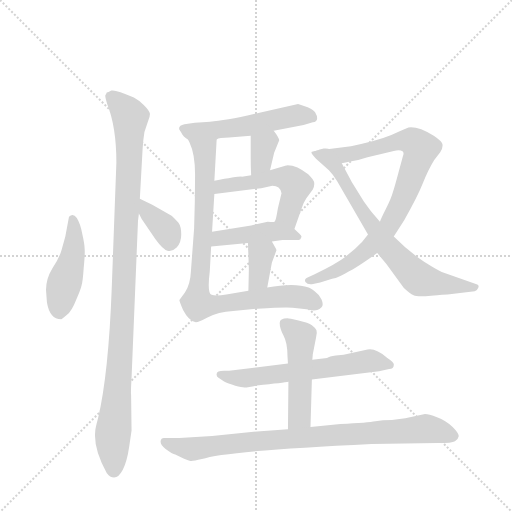
t = 0.00 s
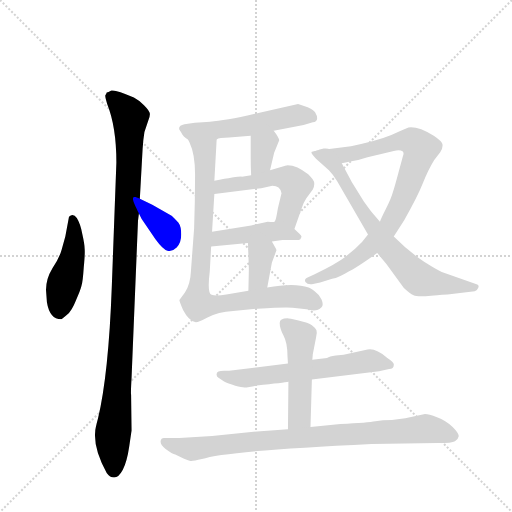
t = 2.11 s
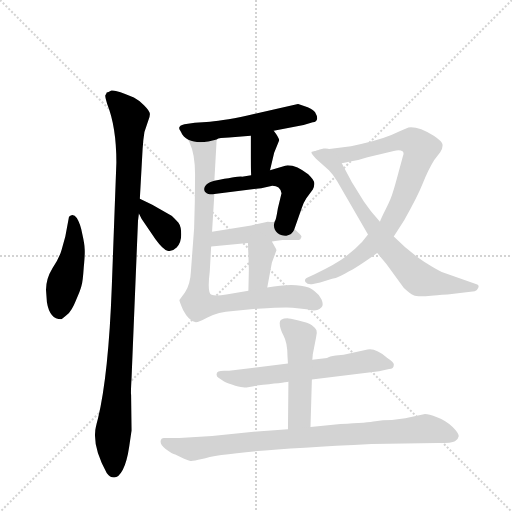
t = 4.23 s
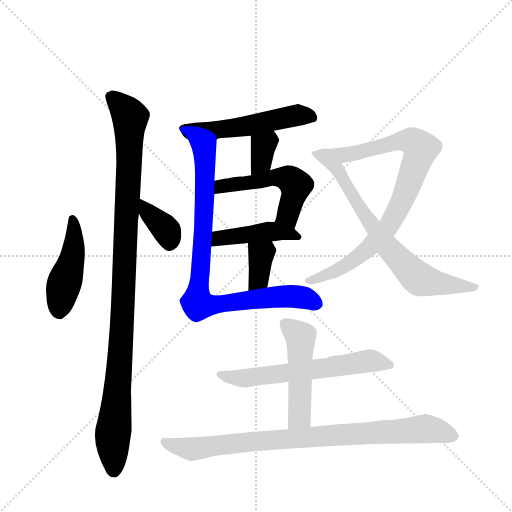
t = 6.34 s
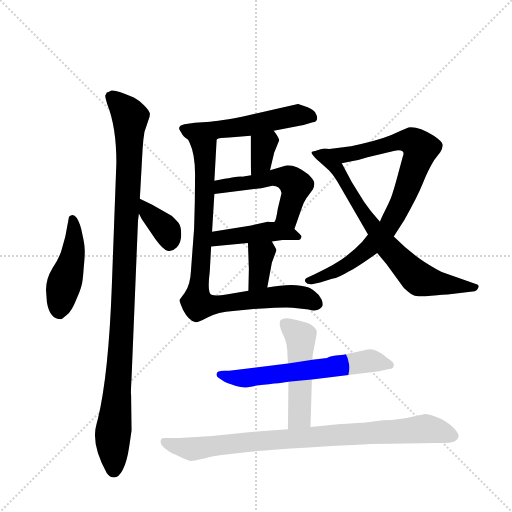
t = 8.45 s
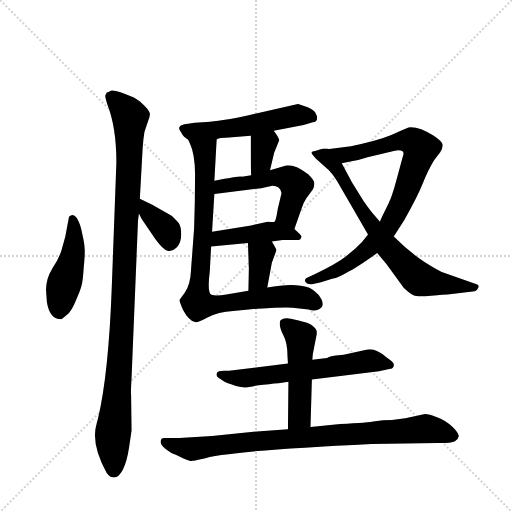
t = 10.57 s

The animated SVG that drew these frames (rendered in a browser with its animation timeline set to each time). Animation: 14 CSS @keyframes rules; one cycle of 10.57 s.

<svg version="1.1" viewBox="0 0 1024 1024" xmlns="http://www.w3.org/2000/svg">
  <g stroke="lightgray" stroke-dasharray="1,1" stroke-width="1" transform="scale(4, 4)">
    <line x1="0" y1="0" x2="256" y2="256"></line>
    <line x1="256" y1="0" x2="0" y2="256"></line>
    <line x1="128" y1="0" x2="128" y2="256"></line>
    <line x1="0" y1="128" x2="256" y2="128"></line>
  </g>
  <g transform="scale(0.92, -0.92) translate(60, -900)">
    <style type="text/css">
      
        @keyframes keyframes0 {
          from {
            stroke: blue;
            stroke-dashoffset: 461;
            stroke-width: 128;
          }
          60% {
            animation-timing-function: step-end;
            stroke: blue;
            stroke-dashoffset: 0;
            stroke-width: 128;
          }
          to {
            stroke: black;
            stroke-width: 1024;
          }
        }
        #make-me-a-hanzi-animation-0 {
          animation: keyframes0 0.6251627604166666s both;
          animation-delay: 0s;
          animation-timing-function: linear;
        }
      
        @keyframes keyframes1 {
          from {
            stroke: blue;
            stroke-dashoffset: 1089;
            stroke-width: 128;
          }
          78% {
            animation-timing-function: step-end;
            stroke: blue;
            stroke-dashoffset: 0;
            stroke-width: 128;
          }
          to {
            stroke: black;
            stroke-width: 1024;
          }
        }
        #make-me-a-hanzi-animation-1 {
          animation: keyframes1 1.13623046875s both;
          animation-delay: 0.6251627604166666s;
          animation-timing-function: linear;
        }
      
        @keyframes keyframes2 {
          from {
            stroke: blue;
            stroke-dashoffset: 367;
            stroke-width: 128;
          }
          54% {
            animation-timing-function: step-end;
            stroke: blue;
            stroke-dashoffset: 0;
            stroke-width: 128;
          }
          to {
            stroke: black;
            stroke-width: 1024;
          }
        }
        #make-me-a-hanzi-animation-2 {
          animation: keyframes2 0.5486653645833334s both;
          animation-delay: 1.7613932291666665s;
          animation-timing-function: linear;
        }
      
        @keyframes keyframes3 {
          from {
            stroke: blue;
            stroke-dashoffset: 538;
            stroke-width: 128;
          }
          64% {
            animation-timing-function: step-end;
            stroke: blue;
            stroke-dashoffset: 0;
            stroke-width: 128;
          }
          to {
            stroke: black;
            stroke-width: 1024;
          }
        }
        #make-me-a-hanzi-animation-3 {
          animation: keyframes3 0.6878255208333334s both;
          animation-delay: 2.31005859375s;
          animation-timing-function: linear;
        }
      
        @keyframes keyframes4 {
          from {
            stroke: blue;
            stroke-dashoffset: 347;
            stroke-width: 128;
          }
          53% {
            animation-timing-function: step-end;
            stroke: blue;
            stroke-dashoffset: 0;
            stroke-width: 128;
          }
          to {
            stroke: black;
            stroke-width: 1024;
          }
        }
        #make-me-a-hanzi-animation-4 {
          animation: keyframes4 0.5323893229166666s both;
          animation-delay: 2.9978841145833335s;
          animation-timing-function: linear;
        }
      
        @keyframes keyframes5 {
          from {
            stroke: blue;
            stroke-dashoffset: 531;
            stroke-width: 128;
          }
          63% {
            animation-timing-function: step-end;
            stroke: blue;
            stroke-dashoffset: 0;
            stroke-width: 128;
          }
          to {
            stroke: black;
            stroke-width: 1024;
          }
        }
        #make-me-a-hanzi-animation-5 {
          animation: keyframes5 0.68212890625s both;
          animation-delay: 3.5302734375s;
          animation-timing-function: linear;
        }
      
        @keyframes keyframes6 {
          from {
            stroke: blue;
            stroke-dashoffset: 446;
            stroke-width: 128;
          }
          59% {
            animation-timing-function: step-end;
            stroke: blue;
            stroke-dashoffset: 0;
            stroke-width: 128;
          }
          to {
            stroke: black;
            stroke-width: 1024;
          }
        }
        #make-me-a-hanzi-animation-6 {
          animation: keyframes6 0.6129557291666666s both;
          animation-delay: 4.21240234375s;
          animation-timing-function: linear;
        }
      
        @keyframes keyframes7 {
          from {
            stroke: blue;
            stroke-dashoffset: 363;
            stroke-width: 128;
          }
          54% {
            animation-timing-function: step-end;
            stroke: blue;
            stroke-dashoffset: 0;
            stroke-width: 128;
          }
          to {
            stroke: black;
            stroke-width: 1024;
          }
        }
        #make-me-a-hanzi-animation-7 {
          animation: keyframes7 0.54541015625s both;
          animation-delay: 4.825358072916667s;
          animation-timing-function: linear;
        }
      
        @keyframes keyframes8 {
          from {
            stroke: blue;
            stroke-dashoffset: 901;
            stroke-width: 128;
          }
          75% {
            animation-timing-function: step-end;
            stroke: blue;
            stroke-dashoffset: 0;
            stroke-width: 128;
          }
          to {
            stroke: black;
            stroke-width: 1024;
          }
        }
        #make-me-a-hanzi-animation-8 {
          animation: keyframes8 0.9832356770833334s both;
          animation-delay: 5.370768229166667s;
          animation-timing-function: linear;
        }
      
        @keyframes keyframes9 {
          from {
            stroke: blue;
            stroke-dashoffset: 879;
            stroke-width: 128;
          }
          74% {
            animation-timing-function: step-end;
            stroke: blue;
            stroke-dashoffset: 0;
            stroke-width: 128;
          }
          to {
            stroke: black;
            stroke-width: 1024;
          }
        }
        #make-me-a-hanzi-animation-9 {
          animation: keyframes9 0.96533203125s both;
          animation-delay: 6.35400390625s;
          animation-timing-function: linear;
        }
      
        @keyframes keyframes10 {
          from {
            stroke: blue;
            stroke-dashoffset: 738;
            stroke-width: 128;
          }
          71% {
            animation-timing-function: step-end;
            stroke: blue;
            stroke-dashoffset: 0;
            stroke-width: 128;
          }
          to {
            stroke: black;
            stroke-width: 1024;
          }
        }
        #make-me-a-hanzi-animation-10 {
          animation: keyframes10 0.8505859375s both;
          animation-delay: 7.3193359375s;
          animation-timing-function: linear;
        }
      
        @keyframes keyframes11 {
          from {
            stroke: blue;
            stroke-dashoffset: 630;
            stroke-width: 128;
          }
          67% {
            animation-timing-function: step-end;
            stroke: blue;
            stroke-dashoffset: 0;
            stroke-width: 128;
          }
          to {
            stroke: black;
            stroke-width: 1024;
          }
        }
        #make-me-a-hanzi-animation-11 {
          animation: keyframes11 0.7626953125s both;
          animation-delay: 8.169921875s;
          animation-timing-function: linear;
        }
      
        @keyframes keyframes12 {
          from {
            stroke: blue;
            stroke-dashoffset: 501;
            stroke-width: 128;
          }
          62% {
            animation-timing-function: step-end;
            stroke: blue;
            stroke-dashoffset: 0;
            stroke-width: 128;
          }
          to {
            stroke: black;
            stroke-width: 1024;
          }
        }
        #make-me-a-hanzi-animation-12 {
          animation: keyframes12 0.65771484375s both;
          animation-delay: 8.9326171875s;
          animation-timing-function: linear;
        }
      
        @keyframes keyframes13 {
          from {
            stroke: blue;
            stroke-dashoffset: 890;
            stroke-width: 128;
          }
          74% {
            animation-timing-function: step-end;
            stroke: blue;
            stroke-dashoffset: 0;
            stroke-width: 128;
          }
          to {
            stroke: black;
            stroke-width: 1024;
          }
        }
        #make-me-a-hanzi-animation-13 {
          animation: keyframes13 0.9742838541666666s both;
          animation-delay: 9.59033203125s;
          animation-timing-function: linear;
        }
      
    </style>
    
      <path d="M 73 206 Q 75 206 85 215 Q 96 224 105 247 Q 115 269 117 278 Q 120 287 122 318 Q 125 349 124 359 Q 124 369 119 391 Q 115 413 107 426 Q 99 438 90 429 L 82 386 L 74 357 Q 69 339 54 317 Q 40 294 40 270 L 42 243 Q 48 206 73 206 Z" fill="lightgray"></path>
    
      <path d="M 221 -70 L 226 -36 L 225 42 Q 224 44 226 78 L 240 420 L 242 436 L 244 468 L 250 576 Q 251 595 254 613 L 262 637 Q 266 646 266 652 Q 266 658 253 671 Q 241 683 231 688 Q 190 706 182 703 Q 175 699 172 699 Q 171 696 169 693 Q 168 690 173 674 Q 193 624 193 547 L 183 276 Q 176 86 153 -10 Q 147 -32 147 -38 Q 143 -76 172 -128 Q 179 -138 188 -138 Q 198 -138 207 -121 Q 216 -104 221 -70 Z" fill="lightgray"></path>
    
      <path d="M 242 436 L 248 424 L 278 380 Q 294 358 304 355 Q 314 352 324 362 Q 334 372 334 390 Q 334 408 328 416 Q 317 428 313 431 L 271 455 L 244 468 C 220 479 229 463 242 436 Z" fill="lightgray"></path>
    
      <path d="M 535 616 L 600 628 L 620 634 Q 636 637 625 656 Q 621 662 609 667 L 588 674 L 478 649 Q 417 636 389 635 Q 362 634 341 630 Q 323 626 333 614 C 344 586 382 588 411 597 Q 416 601 438 601 L 485 605 L 535 616 Z" fill="lightgray"></path>
    
      <path d="M 527 530 L 536 568 L 547 595 Q 546 602 535 616 C 517 640 485 635 485 605 L 485 558 Q 485 535 486 519 C 488 489 520 501 527 530 Z" fill="lightgray"></path>
    
      <path d="M 562 540 L 527 530 L 486 519 L 466 516 Q 459 517 406 507 C 377 501 376 474 406 478 L 508 491 L 532 496 Q 549 496 552 480 L 544 447 Q 540 421 537 418 C 527 390 570 374 580 402 L 596 448 Q 600 460 606 469 L 620 488 Q 624 496 623 503 Q 623 508 610 521 Q 586 541 565 541 Q 564 540 562 540 Z" fill="lightgray"></path>
    
      <path d="M 531 375 L 554 378 L 584 378 Q 591 378 593 380 L 595 384 Q 597 386 591 392 L 580 402 C 560 420 560 420 537 418 Q 535 417 522 418 L 486 410 L 401 396 C 371 391 369 361 399 364 L 479 372 L 531 375 Z" fill="lightgray"></path>
    
      <path d="M 521 275 L 531 329 L 541 356 Q 541 358 531 375 C 516 401 478 402 479 372 L 481 316 L 480 268 C 479 238 516 246 521 275 Z" fill="lightgray"></path>
    
      <path d="M 333 614 L 346 602 L 352 590 Q 365 563 364 513 Q 364 462 362 404 L 355 310 Q 354 283 342 264 L 330 248 Q 330 245 338 226 Q 350 203 364 200 Q 369 198 391 210 Q 414 222 447 224 L 500 229 Q 564 233 576 231 L 611 227 Q 628 221 639 232 Q 644 237 639 249 Q 634 260 624 267 Q 615 274 611 275 Q 580 286 521 275 L 480 268 L 432 260 Q 410 256 400 259 Q 390 262 396 310 L 399 364 L 401 396 L 406 478 L 406 507 L 411 597 C 413 627 312 636 333 614 Z" fill="lightgray"></path>
    
      <path d="M 796 386 L 819 422 Q 847 471 859 501 Q 871 531 884 552 L 897 569 Q 903 578 902 586 Q 901 593 883 605 Q 849 626 828 623 L 810 615 Q 774 597 725 587 L 703 582 L 630 573 C 600 569 654 539 683 545 L 707 550 Q 721 552 739 558 L 796 572 Q 810 575 815 571 Q 819 568 816 561 L 806 524 Q 798 494 794 482 Q 791 470 779 446 Q 767 422 766 418 L 740 390 L 727 374 Q 711 357 691 342 Q 672 327 624 304 L 611 298 Q 600 294 604 287 Q 608 281 618 282 L 636 286 L 662 294 Q 677 297 698 310 Q 714 317 760 350 L 796 386 Z" fill="lightgray"></path>
    
      <path d="M 760 350 L 780 326 L 818 274 Q 831 262 839 258 Q 847 254 877 257 Q 907 260 913 260 L 972 267 Q 978 269 980 275 Q 982 281 976 282 L 905 307 Q 895 310 862 331 Q 830 352 796 386 L 766 418 L 752 434 Q 746 441 731 462 L 705 504 L 683 545 C 669 571 658 584 630 573 L 618 570 Q 614 568 627 555 L 655 530 Q 664 521 673 506 L 740 390 L 760 350 Z" fill="lightgray"></path>
    
      <path d="M 618 75 L 764 93 L 786 98 Q 796 98 796 106 Q 798 112 782 122 Q 756 144 739 140 L 687 129 L 670 127 Q 656 125 651 122 L 619 118 L 566 110 L 438 94 L 427 94 Q 411 94 411 87 Q 410 82 415 79 L 424 73 Q 429 69 444 64 Q 460 58 468 58 Q 477 57 498 62 Q 558 68 567 70 L 618 75 Z" fill="lightgray"></path>
    
      <path d="M 615 -28 L 618 75 L 619 118 L 620 130 L 627 166 Q 630 176 628 182 Q 626 187 618 193 Q 611 198 589 203 Q 568 208 565 208 Q 548 208 548 198 Q 548 187 556 171 Q 565 155 565 125 L 566 110 L 567 70 L 566 -33 C 566 -63 614 -58 615 -28 Z" fill="lightgray"></path>
    
      <path d="M 748 -65 L 892 -63 Q 923 -63 929 -59 Q 936 -56 937 -49 Q 939 -43 924 -28 Q 909 -14 890 -7 Q 872 0 864 0 L 821 -9 L 792 -13 Q 771 -13 756 -16 Q 741 -19 680 -22 L 615 -28 L 566 -33 L 499 -38 L 401 -48 L 330 -52 L 296 -52 Q 291 -52 290 -56 Q 286 -66 300 -76 Q 315 -87 321 -88 L 339 -97 Q 351 -102 354 -102 Q 358 -103 379 -98 Q 431 -80 748 -65 Z" fill="lightgray"></path>
    
    
      <clipPath id="make-me-a-hanzi-clip-0">
        <path d="M 73 206 Q 75 206 85 215 Q 96 224 105 247 Q 115 269 117 278 Q 120 287 122 318 Q 125 349 124 359 Q 124 369 119 391 Q 115 413 107 426 Q 99 438 90 429 L 82 386 L 74 357 Q 69 339 54 317 Q 40 294 40 270 L 42 243 Q 48 206 73 206 Z"></path>
      </clipPath>
      <path clip-path="url(#make-me-a-hanzi-clip-0)" d="M 98 423 L 100 361 L 75 266 L 70 222" fill="none" id="make-me-a-hanzi-animation-0" stroke-dasharray="333 666" stroke-linecap="round"></path>
    
      <clipPath id="make-me-a-hanzi-clip-1">
        <path d="M 221 -70 L 226 -36 L 225 42 Q 224 44 226 78 L 240 420 L 242 436 L 244 468 L 250 576 Q 251 595 254 613 L 262 637 Q 266 646 266 652 Q 266 658 253 671 Q 241 683 231 688 Q 190 706 182 703 Q 175 699 172 699 Q 171 696 169 693 Q 168 690 173 674 Q 193 624 193 547 L 183 276 Q 176 86 153 -10 Q 147 -32 147 -38 Q 143 -76 172 -128 Q 179 -138 188 -138 Q 198 -138 207 -121 Q 216 -104 221 -70 Z"></path>
      </clipPath>
      <path clip-path="url(#make-me-a-hanzi-clip-1)" d="M 181 691 L 210 664 L 223 643 L 206 196 L 185 -47 L 188 -124" fill="none" id="make-me-a-hanzi-animation-1" stroke-dasharray="961 1922" stroke-linecap="round"></path>
    
      <clipPath id="make-me-a-hanzi-clip-2">
        <path d="M 242 436 L 248 424 L 278 380 Q 294 358 304 355 Q 314 352 324 362 Q 334 372 334 390 Q 334 408 328 416 Q 317 428 313 431 L 271 455 L 244 468 C 220 479 229 463 242 436 Z"></path>
      </clipPath>
      <path clip-path="url(#make-me-a-hanzi-clip-2)" d="M 250 462 L 261 438 L 302 399 L 309 372" fill="none" id="make-me-a-hanzi-animation-2" stroke-dasharray="239 478" stroke-linecap="round"></path>
    
      <clipPath id="make-me-a-hanzi-clip-3">
        <path d="M 535 616 L 600 628 L 620 634 Q 636 637 625 656 Q 621 662 609 667 L 588 674 L 478 649 Q 417 636 389 635 Q 362 634 341 630 Q 323 626 333 614 C 344 586 382 588 411 597 Q 416 601 438 601 L 485 605 L 535 616 Z"></path>
      </clipPath>
      <path clip-path="url(#make-me-a-hanzi-clip-3)" d="M 339 621 L 407 617 L 586 650 L 618 646" fill="none" id="make-me-a-hanzi-animation-3" stroke-dasharray="410 820" stroke-linecap="round"></path>
    
      <clipPath id="make-me-a-hanzi-clip-4">
        <path d="M 527 530 L 536 568 L 547 595 Q 546 602 535 616 C 517 640 485 635 485 605 L 485 558 Q 485 535 486 519 C 488 489 520 501 527 530 Z"></path>
      </clipPath>
      <path clip-path="url(#make-me-a-hanzi-clip-4)" d="M 531 604 L 512 581 L 508 549 L 492 525" fill="none" id="make-me-a-hanzi-animation-4" stroke-dasharray="219 438" stroke-linecap="round"></path>
    
      <clipPath id="make-me-a-hanzi-clip-5">
        <path d="M 562 540 L 527 530 L 486 519 L 466 516 Q 459 517 406 507 C 377 501 376 474 406 478 L 508 491 L 532 496 Q 549 496 552 480 L 544 447 Q 540 421 537 418 C 527 390 570 374 580 402 L 596 448 Q 600 460 606 469 L 620 488 Q 624 496 623 503 Q 623 508 610 521 Q 586 541 565 541 Q 564 540 562 540 Z"></path>
      </clipPath>
      <path clip-path="url(#make-me-a-hanzi-clip-5)" d="M 412 485 L 422 496 L 538 514 L 564 513 L 583 498 L 566 430 L 575 410" fill="none" id="make-me-a-hanzi-animation-5" stroke-dasharray="403 806" stroke-linecap="round"></path>
    
      <clipPath id="make-me-a-hanzi-clip-6">
        <path d="M 531 375 L 554 378 L 584 378 Q 591 378 593 380 L 595 384 Q 597 386 591 392 L 580 402 C 560 420 560 420 537 418 Q 535 417 522 418 L 486 410 L 401 396 C 371 391 369 361 399 364 L 479 372 L 531 375 Z"></path>
      </clipPath>
      <path clip-path="url(#make-me-a-hanzi-clip-6)" d="M 405 369 L 425 384 L 530 397 L 588 385" fill="none" id="make-me-a-hanzi-animation-6" stroke-dasharray="318 636" stroke-linecap="round"></path>
    
      <clipPath id="make-me-a-hanzi-clip-7">
        <path d="M 521 275 L 531 329 L 541 356 Q 541 358 531 375 C 516 401 478 402 479 372 L 481 316 L 480 268 C 479 238 516 246 521 275 Z"></path>
      </clipPath>
      <path clip-path="url(#make-me-a-hanzi-clip-7)" d="M 486 365 L 508 345 L 502 294 L 486 274" fill="none" id="make-me-a-hanzi-animation-7" stroke-dasharray="235 470" stroke-linecap="round"></path>
    
      <clipPath id="make-me-a-hanzi-clip-8">
        <path d="M 333 614 L 346 602 L 352 590 Q 365 563 364 513 Q 364 462 362 404 L 355 310 Q 354 283 342 264 L 330 248 Q 330 245 338 226 Q 350 203 364 200 Q 369 198 391 210 Q 414 222 447 224 L 500 229 Q 564 233 576 231 L 611 227 Q 628 221 639 232 Q 644 237 639 249 Q 634 260 624 267 Q 615 274 611 275 Q 580 286 521 275 L 480 268 L 432 260 Q 410 256 400 259 Q 390 262 396 310 L 399 364 L 401 396 L 406 478 L 406 507 L 411 597 C 413 627 312 636 333 614 Z"></path>
      </clipPath>
      <path clip-path="url(#make-me-a-hanzi-clip-8)" d="M 345 607 L 384 576 L 386 546 L 383 418 L 369 242 L 404 237 L 579 256 L 626 241" fill="none" id="make-me-a-hanzi-animation-8" stroke-dasharray="773 1546" stroke-linecap="round"></path>
    
      <clipPath id="make-me-a-hanzi-clip-9">
        <path d="M 796 386 L 819 422 Q 847 471 859 501 Q 871 531 884 552 L 897 569 Q 903 578 902 586 Q 901 593 883 605 Q 849 626 828 623 L 810 615 Q 774 597 725 587 L 703 582 L 630 573 C 600 569 654 539 683 545 L 707 550 Q 721 552 739 558 L 796 572 Q 810 575 815 571 Q 819 568 816 561 L 806 524 Q 798 494 794 482 Q 791 470 779 446 Q 767 422 766 418 L 740 390 L 727 374 Q 711 357 691 342 Q 672 327 624 304 L 611 298 Q 600 294 604 287 Q 608 281 618 282 L 636 286 L 662 294 Q 677 297 698 310 Q 714 317 760 350 L 796 386 Z"></path>
      </clipPath>
      <path clip-path="url(#make-me-a-hanzi-clip-9)" d="M 638 571 L 686 563 L 812 594 L 835 594 L 854 577 L 823 484 L 782 403 L 741 359 L 703 330 L 613 289" fill="none" id="make-me-a-hanzi-animation-9" stroke-dasharray="751 1502" stroke-linecap="round"></path>
    
      <clipPath id="make-me-a-hanzi-clip-10">
        <path d="M 760 350 L 780 326 L 818 274 Q 831 262 839 258 Q 847 254 877 257 Q 907 260 913 260 L 972 267 Q 978 269 980 275 Q 982 281 976 282 L 905 307 Q 895 310 862 331 Q 830 352 796 386 L 766 418 L 752 434 Q 746 441 731 462 L 705 504 L 683 545 C 669 571 658 584 630 573 L 618 570 Q 614 568 627 555 L 655 530 Q 664 521 673 506 L 740 390 L 760 350 Z"></path>
      </clipPath>
      <path clip-path="url(#make-me-a-hanzi-clip-10)" d="M 625 568 L 674 532 L 710 467 L 778 368 L 843 300 L 883 285 L 972 275" fill="none" id="make-me-a-hanzi-animation-10" stroke-dasharray="610 1220" stroke-linecap="round"></path>
    
      <clipPath id="make-me-a-hanzi-clip-11">
        <path d="M 618 75 L 764 93 L 786 98 Q 796 98 796 106 Q 798 112 782 122 Q 756 144 739 140 L 687 129 L 670 127 Q 656 125 651 122 L 619 118 L 566 110 L 438 94 L 427 94 Q 411 94 411 87 Q 410 82 415 79 L 424 73 Q 429 69 444 64 Q 460 58 468 58 Q 477 57 498 62 Q 558 68 567 70 L 618 75 Z"></path>
      </clipPath>
      <path clip-path="url(#make-me-a-hanzi-clip-11)" d="M 418 86 L 443 79 L 485 79 L 745 116 L 787 107" fill="none" id="make-me-a-hanzi-animation-11" stroke-dasharray="502 1004" stroke-linecap="round"></path>
    
      <clipPath id="make-me-a-hanzi-clip-12">
        <path d="M 615 -28 L 618 75 L 619 118 L 620 130 L 627 166 Q 630 176 628 182 Q 626 187 618 193 Q 611 198 589 203 Q 568 208 565 208 Q 548 208 548 198 Q 548 187 556 171 Q 565 155 565 125 L 566 110 L 567 70 L 566 -33 C 566 -63 614 -58 615 -28 Z"></path>
      </clipPath>
      <path clip-path="url(#make-me-a-hanzi-clip-12)" d="M 561 196 L 594 166 L 591 -5 L 571 -26" fill="none" id="make-me-a-hanzi-animation-12" stroke-dasharray="373 746" stroke-linecap="round"></path>
    
      <clipPath id="make-me-a-hanzi-clip-13">
        <path d="M 748 -65 L 892 -63 Q 923 -63 929 -59 Q 936 -56 937 -49 Q 939 -43 924 -28 Q 909 -14 890 -7 Q 872 0 864 0 L 821 -9 L 792 -13 Q 771 -13 756 -16 Q 741 -19 680 -22 L 615 -28 L 566 -33 L 499 -38 L 401 -48 L 330 -52 L 296 -52 Q 291 -52 290 -56 Q 286 -66 300 -76 Q 315 -87 321 -88 L 339 -97 Q 351 -102 354 -102 Q 358 -103 379 -98 Q 431 -80 748 -65 Z"></path>
      </clipPath>
      <path clip-path="url(#make-me-a-hanzi-clip-13)" d="M 297 -61 L 366 -76 L 494 -59 L 863 -32 L 925 -48" fill="none" id="make-me-a-hanzi-animation-13" stroke-dasharray="762 1524" stroke-linecap="round"></path>
    
  </g>
</svg>
